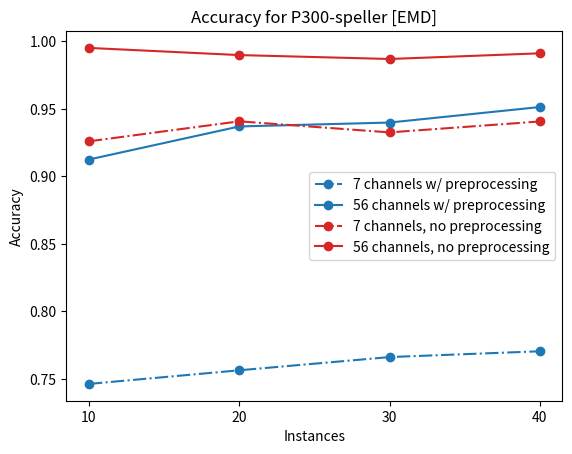

Recreate this plot in Python.
import matplotlib.pyplot as plt

EMD_ch7 = [0.7462, 0.7563, 0.7661, 0.7704]
EMD_ch56 = [0.9125, 0.9370, 0.9399, 0.9514]
EMD_ch7_nopre = [0.9260, 0.9408, 0.9326, 0.9407]
EMD_ch56_nopre = [0.9952, 0.9899, 0.9870, 0.9912]


x = [10, 20, 30, 40]
xi = list(range(len(x)))
plt.plot(xi, EMD_ch7, '-.', marker='o', color='C0',  label='7 channels w/ preprocessing')
plt.plot(xi, EMD_ch56, marker='o', color='C0', label='56 channels w/ preprocessing')
plt.plot(xi, EMD_ch7_nopre, '-.', marker='o', color='C3', label='7 channels, no preprocessing')
plt.plot(xi,EMD_ch56_nopre, marker='o', color='C3', label='56 channels, no preprocessing')
plt.xlabel('Instances')
plt.ylabel('Accuracy')
plt.xticks(xi, x)
plt.title('Accuracy for P300-speller [EMD]')
plt.legend()
plt.savefig('accuracy_EMD_P300.eps', format='eps')

plt.show()